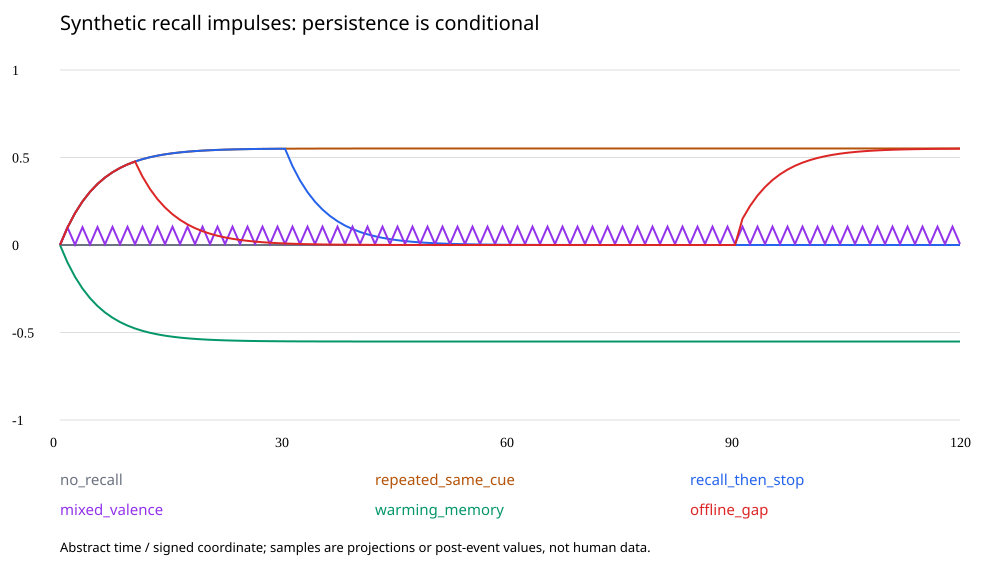

Values plotted in this chart, from the file beside it:
scenario, step, before, impulse, after, event_committed, online
no_recall, 1, 0.0, 0.0, 0.0, False, True
no_recall, 2, 0.0, 0.0, 0.0, False, True
no_recall, 3, 0.0, 0.0, 0.0, False, True
no_recall, 4, 0.0, 0.0, 0.0, False, True
no_recall, 5, 0.0, 0.0, 0.0, False, True
no_recall, 6, 0.0, 0.0, 0.0, False, True
no_recall, 7, 0.0, 0.0, 0.0, False, True
no_recall, 8, 0.0, 0.0, 0.0, False, True
no_recall, 9, 0.0, 0.0, 0.0, False, True
no_recall, 10, 0.0, 0.0, 0.0, False, True
no_recall, 11, 0.0, 0.0, 0.0, False, True
no_recall, 12, 0.0, 0.0, 0.0, False, True
no_recall, 13, 0.0, 0.0, 0.0, False, True
no_recall, 14, 0.0, 0.0, 0.0, False, True
no_recall, 15, 0.0, 0.0, 0.0, False, True
no_recall, 16, 0.0, 0.0, 0.0, False, True
no_recall, 17, 0.0, 0.0, 0.0, False, True
no_recall, 18, 0.0, 0.0, 0.0, False, True
no_recall, 19, 0.0, 0.0, 0.0, False, True
no_recall, 20, 0.0, 0.0, 0.0, False, True
no_recall, 21, 0.0, 0.0, 0.0, False, True
no_recall, 22, 0.0, 0.0, 0.0, False, True
no_recall, 23, 0.0, 0.0, 0.0, False, True
no_recall, 24, 0.0, 0.0, 0.0, False, True
no_recall, 25, 0.0, 0.0, 0.0, False, True
no_recall, 26, 0.0, 0.0, 0.0, False, True
no_recall, 27, 0.0, 0.0, 0.0, False, True
no_recall, 28, 0.0, 0.0, 0.0, False, True
no_recall, 29, 0.0, 0.0, 0.0, False, True
no_recall, 30, 0.0, 0.0, 0.0, False, True
no_recall, 31, 0.0, 0.0, 0.0, False, True
no_recall, 32, 0.0, 0.0, 0.0, False, True
no_recall, 33, 0.0, 0.0, 0.0, False, True
no_recall, 34, 0.0, 0.0, 0.0, False, True
no_recall, 35, 0.0, 0.0, 0.0, False, True
no_recall, 36, 0.0, 0.0, 0.0, False, True
no_recall, 37, 0.0, 0.0, 0.0, False, True
no_recall, 38, 0.0, 0.0, 0.0, False, True
no_recall, 39, 0.0, 0.0, 0.0, False, True
no_recall, 40, 0.0, 0.0, 0.0, False, True
no_recall, 41, 0.0, 0.0, 0.0, False, True
no_recall, 42, 0.0, 0.0, 0.0, False, True
no_recall, 43, 0.0, 0.0, 0.0, False, True
no_recall, 44, 0.0, 0.0, 0.0, False, True
no_recall, 45, 0.0, 0.0, 0.0, False, True
no_recall, 46, 0.0, 0.0, 0.0, False, True
no_recall, 47, 0.0, 0.0, 0.0, False, True
no_recall, 48, 0.0, 0.0, 0.0, False, True
no_recall, 49, 0.0, 0.0, 0.0, False, True
no_recall, 50, 0.0, 0.0, 0.0, False, True
no_recall, 51, 0.0, 0.0, 0.0, False, True
no_recall, 52, 0.0, 0.0, 0.0, False, True
no_recall, 53, 0.0, 0.0, 0.0, False, True
no_recall, 54, 0.0, 0.0, 0.0, False, True
no_recall, 55, 0.0, 0.0, 0.0, False, True
no_recall, 56, 0.0, 0.0, 0.0, False, True
no_recall, 57, 0.0, 0.0, 0.0, False, True
no_recall, 58, 0.0, 0.0, 0.0, False, True
no_recall, 59, 0.0, 0.0, 0.0, False, True
no_recall, 60, 0.0, 0.0, 0.0, False, True
... 660 more rows
